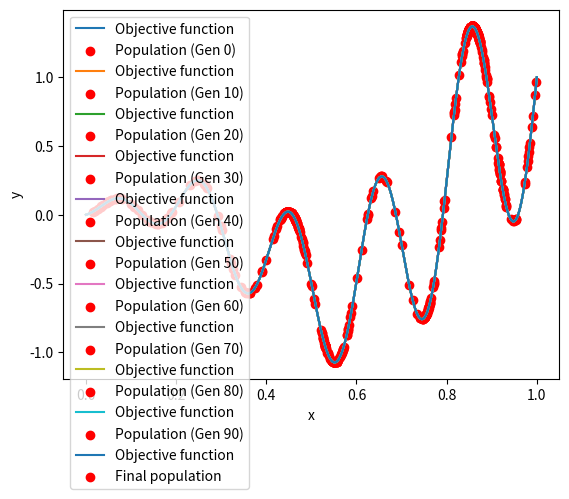

Here is the Python script that generated this plot:
import numpy as np
import matplotlib.pyplot as plt


def objective_function(x):
    return np.sin(10 * np.pi * x) * x + np.cos(2 * np.pi * x) * x


def create_population(size, lower_bound, upper_bound):
    return np.random.uniform(lower_bound, upper_bound, size)


# TODO: Implement fitness sharing
def fitness_sharing(population, fitness, sigma_share, alpha):
    '''
    Parameters:
    population (np.array): Array of population values
    fitness (np.array): Array of fitness values
    sigma_share (float): Sharing distance
    alpha (float): Sharing exponent

    Return:
    shared_fitness
    '''
    niche_count = np.zeros(len(population))

    for i in range(len(population)):
        for j in range(len(population)):
            distance = np.abs(population[i] - population[j])
            if distance < sigma_share:
                niche_count[i] += 1 - (distance / sigma_share) ** alpha

    shared_fitness = fitness / niche_count
    return shared_fitness


# TODO: Implement your own parent selection operator
def tournament_selection(population, fitness, tournament_size):
    indices = np.random.choice(len(population), tournament_size)
    best_index = indices[np.argmax(fitness[indices])]
    return population[best_index]


# TODO: Implement your own crossover operator
def crossover(parent1, parent2):
    return (parent1 + parent2) / 2


# TODO: Implement your own mutation operator
def mutation(offspring, mutation_rate, lower_bound, upper_bound):
    if np.random.random() < mutation_rate:
        offspring = np.random.uniform(lower_bound, upper_bound)
    return offspring


# TODO: Implement main genetic algorithm process
def run_genetic_algorithm(population_size, generations, lower_bound, upper_bound,
                          mutation_rate, tournament_size, sigma_share, alpha, plot_generation=10):
    # Initialize population
    population = create_population(population_size, lower_bound, upper_bound)

    # Run GA
    for generation in range(generations):
        fitness = objective_function(population)
        shared_fitness = fitness_sharing(population, fitness, sigma_share, alpha)

        new_population = []
        for _ in range(population_size):
            # TODO: Implement evolutionary process
            parent1 = tournament_selection(population, shared_fitness, tournament_size)
            parent2 = tournament_selection(population, shared_fitness, tournament_size)

            offspring = crossover(parent1, parent2)
            offspring = mutation(offspring, mutation_rate, lower_bound, upper_bound)

            new_population.append(offspring)

        population = np.array(new_population)

        if generation % plot_generation == 0:
            plot_population(population, generation)

    return population


def plot_population(population, generation):
    x = np.linspace(lower_bound, upper_bound, 1000)
    y = objective_function(x)
    plt.plot(x, y, label="Objective function")

    plt.scatter(population, objective_function(population), color="red", label=f"Population (Gen {generation})")
    plt.xlabel("x")
    plt.ylabel("y")
    plt.legend()
    plt.show()


# GA parameters
population_size = 100
generations = 100
lower_bound = 0
upper_bound = 1
mutation_rate = 0.1
tournament_size = 5
sigma_share = 0.1
alpha = 1

population = run_genetic_algorithm(population_size, generations, lower_bound, upper_bound,
                                   mutation_rate, tournament_size, sigma_share, alpha, plot_generation=10)

# Plot results
x = np.linspace(lower_bound, upper_bound, 1000)
y = objective_function(x)
plt.plot(x, y, label="Objective function")

plt.scatter(population, objective_function(population), color="red", label="Final population")
plt.xlabel("x")
plt.ylabel("y")
plt.legend()
plt.show()
